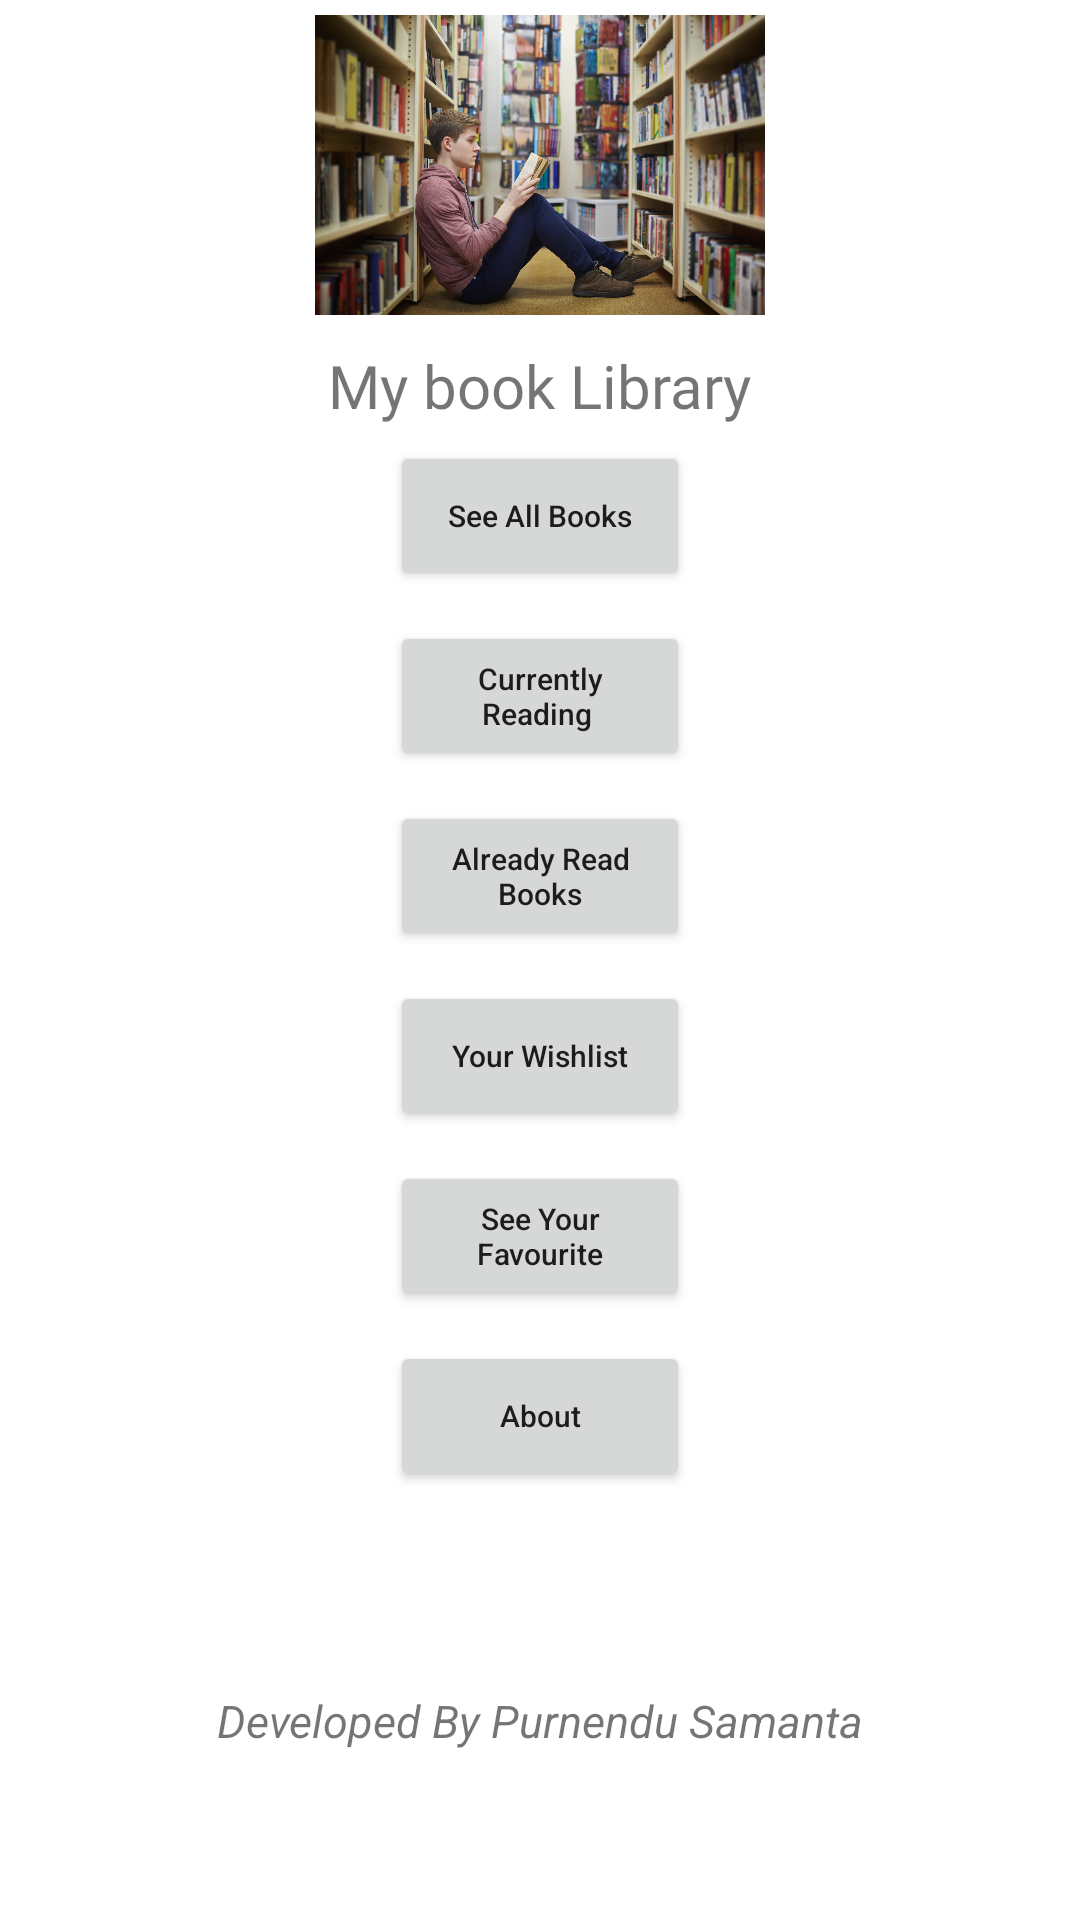

Layout XML and referenced resources for this Android screen:
<!-- AndroidManifest.xml: application theme AppTheme -->
<!-- res/layout/activity_main.xml -->
<?xml version="1.0" encoding="utf-8"?>
<androidx.constraintlayout.widget.ConstraintLayout xmlns:android="http://schemas.android.com/apk/res/android"
    xmlns:app="http://schemas.android.com/apk/res-auto"
    xmlns:tools="http://schemas.android.com/tools"
    android:layout_width="match_parent"
    android:layout_height="match_parent"
    tools:context=".MainActivity">

    <ImageView
        android:id="@+id/image"
        android:layout_width="200dp"
        android:layout_height="100dp"
        android:layout_marginTop="5dp"
        android:src="@mipmap/library"
        app:layout_constraintEnd_toEndOf="parent"
        app:layout_constraintStart_toStartOf="parent"
        app:layout_constraintTop_toTopOf="parent" />

    <Button
        android:id="@+id/sab"
        android:layout_width="100dp"
        android:layout_height="50dp"
        android:layout_marginTop="5dp"
        android:text="See All Books"
        android:textAllCaps="false"
        android:textSize="10sp"
        app:layout_constraintEnd_toEndOf="@+id/title"
        app:layout_constraintStart_toStartOf="@+id/title"
        app:layout_constraintTop_toBottomOf="@+id/title" />

    <Button
        android:id="@+id/crb"
        android:layout_width="0dp"
        android:layout_height="50dp"
        android:layout_marginTop="10dp"
        android:text="Currently Reading "
        android:textAllCaps="false"
        android:textSize="10sp"
        app:layout_constraintEnd_toEndOf="@+id/sab"
        app:layout_constraintStart_toStartOf="@+id/sab"
        app:layout_constraintTop_toBottomOf="@+id/sab" />

    <Button
        android:id="@+id/arb"
        android:layout_width="100dp"
        android:layout_height="50dp"
        android:layout_marginTop="10dp"
        android:text="Already Read Books"
        android:textAllCaps="false"
        android:textSize="10sp"
        app:layout_constraintEnd_toEndOf="@+id/crb"
        app:layout_constraintStart_toStartOf="@+id/crb"
        app:layout_constraintTop_toBottomOf="@+id/crb" />

    <Button
        android:id="@+id/yw"
        android:layout_width="100dp"
        android:layout_height="50dp"
        android:layout_marginTop="10dp"
        android:text="Your Wishlist"
        android:textAllCaps="false"
        android:textSize="10sp"
        app:layout_constraintEnd_toEndOf="@+id/arb"
        app:layout_constraintStart_toStartOf="@+id/arb"
        app:layout_constraintTop_toBottomOf="@+id/arb" />

    <Button
        android:id="@+id/syf"
        android:layout_width="100dp"
        android:layout_height="50dp"
        android:layout_marginTop="10dp"
        android:text="See Your Favourite"
        android:textAllCaps="false"
        android:textSize="10sp"
        app:layout_constraintEnd_toEndOf="@+id/yw"
        app:layout_constraintStart_toStartOf="@+id/yw"
        app:layout_constraintTop_toBottomOf="@+id/yw" />

    <TextView
        android:id="@+id/title"
        android:layout_width="wrap_content"
        android:layout_height="wrap_content"
        android:layout_marginTop="10dp"
        android:fontFamily="@font/lemon"
        android:text="My book Library"
        android:textSize="20sp"
        app:layout_constraintEnd_toEndOf="@+id/image"
        app:layout_constraintStart_toStartOf="@+id/image"
        app:layout_constraintTop_toBottomOf="@+id/image" />

    <Button
        android:id="@+id/about"
        android:layout_width="100dp"
        android:layout_height="50dp"
        android:layout_marginTop="10dp"
        android:text="About"
        android:textAllCaps="false"
        android:textSize="10sp"
        app:layout_constraintEnd_toEndOf="@+id/syf"
        app:layout_constraintStart_toStartOf="@+id/syf"
        app:layout_constraintTop_toBottomOf="@+id/syf" />

    <TextView
        android:id="@+id/textView2"
        android:layout_width="wrap_content"
        android:layout_height="wrap_content"
        android:layout_marginTop="20dp"
        android:layout_marginBottom="10dp"
        android:text="Developed By Purnendu Samanta"
        android:textSize="15sp"
        android:textStyle="italic"
        app:layout_constraintBottom_toBottomOf="parent"
        app:layout_constraintEnd_toEndOf="@+id/about"
        app:layout_constraintStart_toStartOf="@+id/about"
        app:layout_constraintTop_toBottomOf="@+id/about" />

</androidx.constraintlayout.widget.ConstraintLayout>
<!-- resources referenced by this layout -->
<resources>
  <!-- mipmap library: jpg bitmap (mipmap-xhdpi, 232707 bytes) -->
  <style name="AppTheme" parent="Theme.MaterialComponents.Light">
          
          <item name="colorPrimary">@color/colorPrimary</item>
          <item name="colorPrimaryDark">@color/colorPrimaryDark</item>
          <item name="colorAccent">@color/colorAccent</item>
          <item name="android:windowAnimationStyle">@style/CustomizeAnimation</item>
      </style>
  <style name="CustomizeAnimation" parent="@android:style/Animation.Activity">
          <item name="android:activityOpenEnterAnimation">@anim/slide_in</item>
          <item name="android:activityOpenExitAnimation">@anim/slide_out</item>
          <item name="android:activityCloseEnterAnimation">@anim/slide_out</item>
          <item name="android:activityCloseExitAnimation">@anim/slide_in</item>
  
  
      </style>
  <!-- not gathered from this repository: default colours our renderer supplied (Android Studio template values) -->
  <color name="colorPrimary">#FF6200EE</color>
  <color name="colorPrimaryDark">#FF3700B3</color>
  <color name="colorAccent">#FF03DAC5</color>
</resources>
